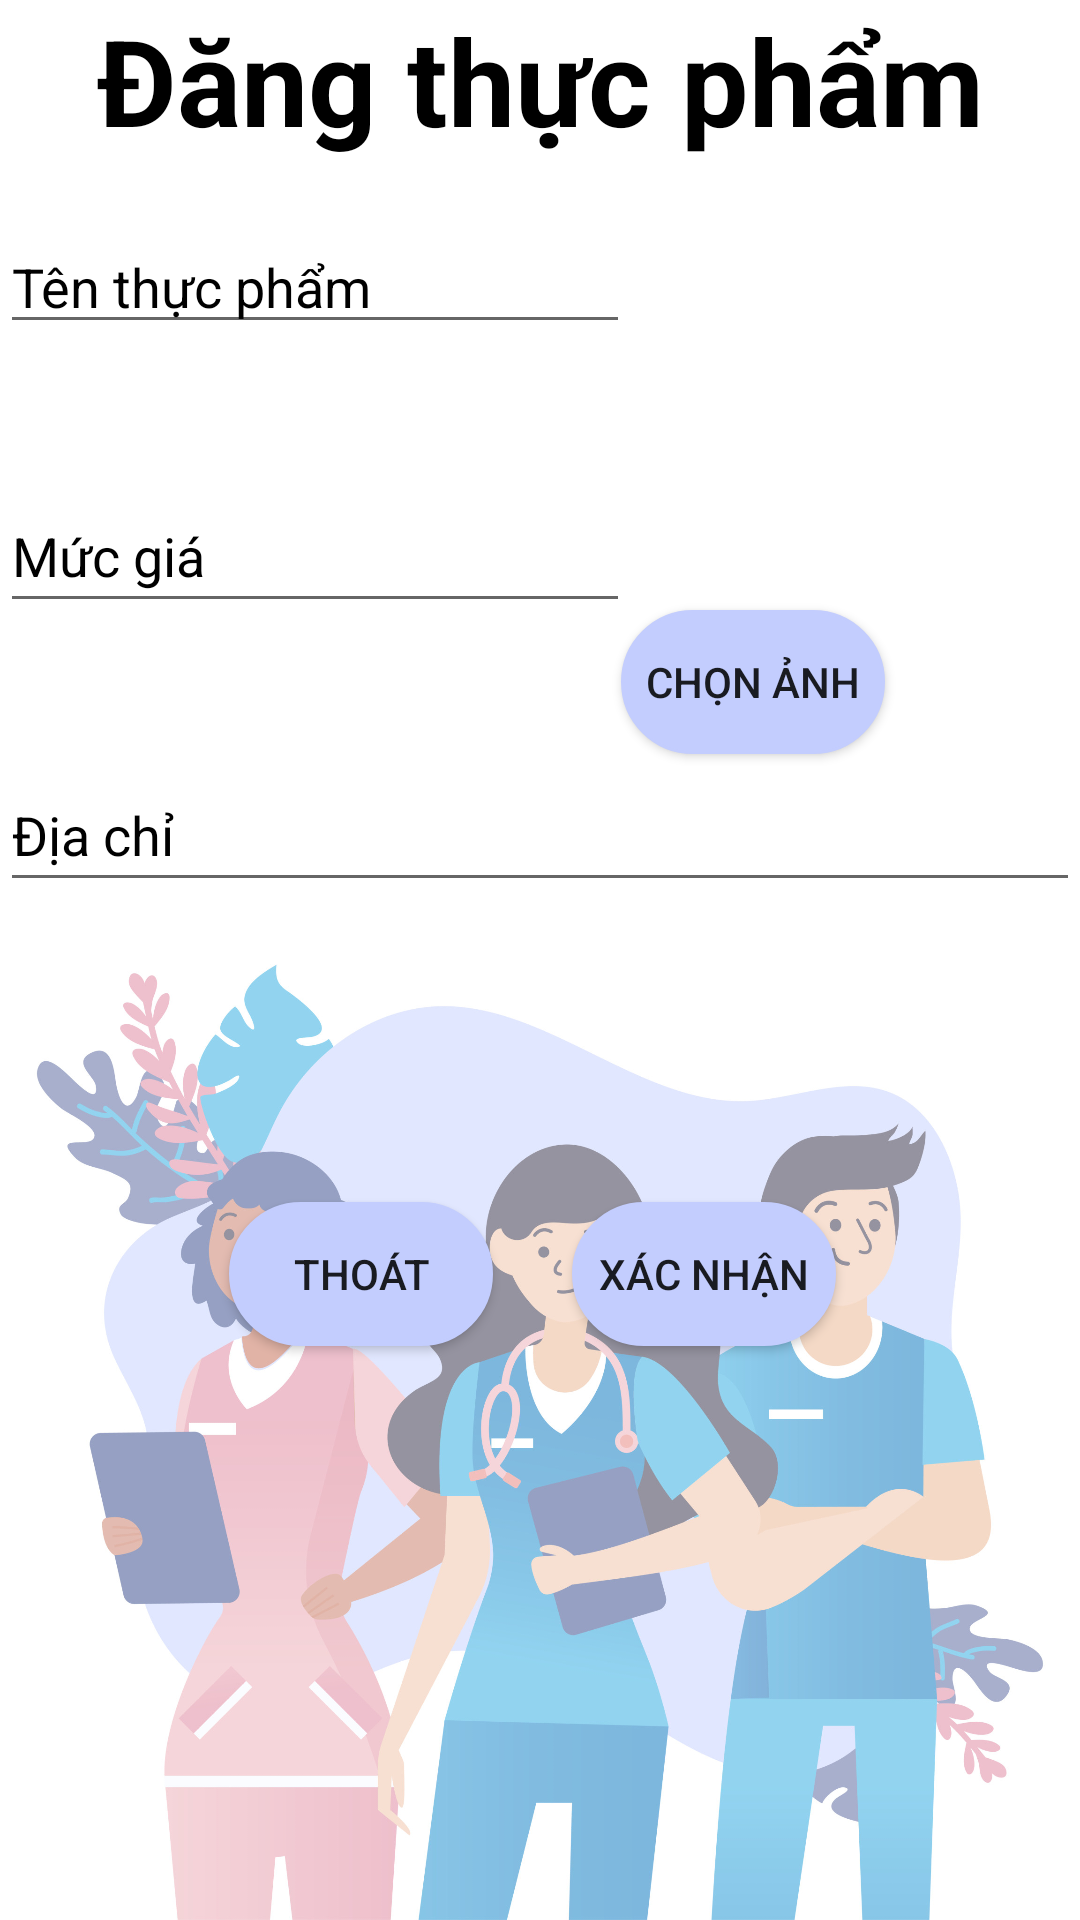

Write the Android layout XML for this screen, with the resource values it uses.
<!-- AndroidManifest.xml: application theme Theme.AppCompat.DayNight.NoActionBar -->
<!-- res/layout/activity_xu_ly_thuc_pham_beo.xml -->
<?xml version="1.0" encoding="utf-8"?>
<androidx.constraintlayout.widget.ConstraintLayout xmlns:android="http://schemas.android.com/apk/res/android"
    xmlns:app="http://schemas.android.com/apk/res-auto"
    xmlns:tools="http://schemas.android.com/tools"
    android:layout_width="match_parent"
    android:layout_height="match_parent"
    android:background="@drawable/anhmancho"
    tools:context=".Activity.XuLyThucPhamBeo">


    <TextView
        android:id="@+id/txtTieuDeBeo"
        android:layout_width="wrap_content"
        android:layout_height="wrap_content"
        android:text="Đăng thực phẩm"
        android:textColor="@color/black"
        android:textSize="40dp"
        android:textStyle="bold"
        app:layout_constraintLeft_toLeftOf="parent"
        app:layout_constraintRight_toRightOf="parent"
        app:layout_constraintTop_toTopOf="parent" />

    <EditText
        android:id="@+id/edtTenThucPhamBeo"
        android:layout_width="wrap_content"
        android:layout_height="wrap_content"
        android:layout_marginTop="20dp"
        android:ems="10"
        android:hint="Tên thực phẩm"
        android:inputType="textPersonName"
        android:text=""
        android:textColor="@color/black"
        android:textColorHint="@color/black"
        app:layout_constraintLeft_toLeftOf="parent"
        app:layout_constraintTop_toBottomOf="@id/txtTieuDeBeo"
        tools:ignore="TouchTargetSizeCheck" />

    <EditText
        android:id="@+id/edtDiaChiBanBeo"
        android:layout_width="wrap_content"
        android:layout_height="wrap_content"
        android:layout_marginTop="45dp"
        android:ems="@integer/material_motion_duration_long_1"
        android:hint="Địa chỉ"
        android:inputType="textPersonName"
        android:minHeight="48dp"
        android:text=""
        android:textColor="@color/black"
        android:textColorHint="@color/black"
        app:layout_constraintLeft_toLeftOf="parent"
        app:layout_constraintTop_toBottomOf="@id/edtGiaCaBeo" />

    <EditText
        android:id="@+id/edtGiaCaBeo"
        android:layout_width="wrap_content"
        android:layout_height="wrap_content"
        android:layout_marginTop="45dp"
        android:ems="10"
        android:hint="Mức giá"
        android:inputType="textPersonName"
        android:minHeight="48dp"
        android:text=""
        android:textColor="@color/black"
        android:textColorHint="@color/black"
        app:layout_constraintLeft_toLeftOf="parent"
        app:layout_constraintTop_toBottomOf="@id/edtTenThucPhamBeo" />


    <ImageView
        android:id="@+id/imgATPBeox"
        android:layout_width="130dp"
        android:layout_height="150dp"
        android:layout_marginRight="50dp"
        app:layout_constraintRight_toRightOf="parent"
        app:layout_constraintTop_toBottomOf="@id/txtTieuDeBeo"
        tools:srcCompat="@tools:sample/avatars" />


    <Button
        android:id="@+id/btnThoatDangBeo"
        android:layout_width="wrap_content"
        android:layout_height="wrap_content"
        android:layout_marginLeft="50dp"
        android:layout_marginTop="100dp"
        android:background="@drawable/btn_bogoctron"        android:text="Thoát"
        app:layout_constraintEnd_toStartOf="@+id/btnXacNhanDangBeo"
        app:layout_constraintHorizontal_bias="0.5"
        app:layout_constraintStart_toStartOf="parent"
        app:layout_constraintTop_toBottomOf="@id/edtDiaChiBanBeo" />

    <Button
        android:id="@+id/btnXacNhanDangBeo"
        android:layout_width="wrap_content"
        android:layout_height="wrap_content"
        android:layout_marginTop="100dp"
        android:layout_marginRight="55dp"
        android:background="@drawable/btn_bogoctron"        android:text="Xác nhận"
        app:layout_constraintEnd_toEndOf="parent"
        app:layout_constraintHorizontal_bias="0.5"
        app:layout_constraintStart_toEndOf="@+id/btnThoatDangBeo"
        app:layout_constraintTop_toBottomOf="@id/edtDiaChiBanBeo" />

    <Button
        android:id="@+id/btnChonAnhThucPhamBeo"
        android:layout_width="wrap_content"
        android:layout_height="wrap_content"
        android:layout_marginRight="65dp"
        android:background="@drawable/btn_bogoctron"
        android:text="Chọn ảnh"
        app:layout_constraintRight_toRightOf="parent"
        app:layout_constraintTop_toBottomOf="@id/imgATPBeox" />

</androidx.constraintlayout.widget.ConstraintLayout>
<!-- resources referenced by this layout -->
<resources>
  <color name="black">#FF000000</color>
  <!-- drawable anhmancho: jpg bitmap (drawable-nodpi, 313924 bytes) -->
  <!-- drawable btn_bogoctron (drawable) -->
  <?xml version="1.0" encoding="utf-8"?>
  <shape
      xmlns:android="http://schemas.android.com/apk/res/android"
      android:shape="rectangle">
  
      
      <solid
          android:color="#C3CDFE" >
      </solid>
  
      
      <stroke
          android:width="1dp"
          android:color="#C3CDFE" >
      </stroke>
  
      
      <padding
          android:left="5dp"
          android:top="5dp"
          android:right="5dp"
          android:bottom="5dp" >
      </padding>
  
      
      <corners
          android:radius="360dp" >
      </corners>
  
  </shape>
</resources>
